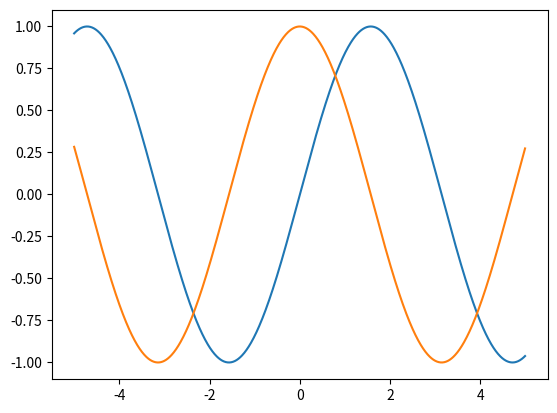

Recreate this plot in Python.
import numpy as np
import matplotlib.pyplot as plt

x = np.arange(-5, 5, 0.01)
y1 = np.sin(x)
plt.plot(x, y1)

y2 = np.cos(x)
plt.plot(x, y2)
plt.show()
